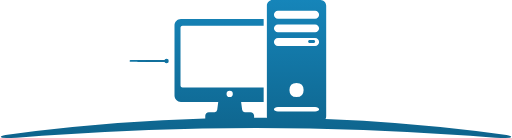
t = 0.00 s
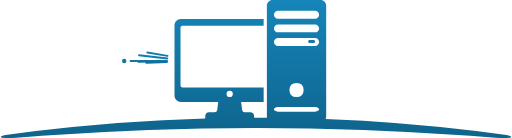
t = 0.63 s
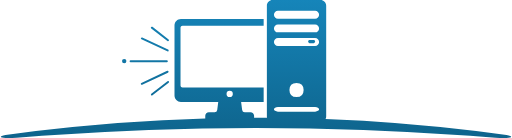
t = 1.18 s
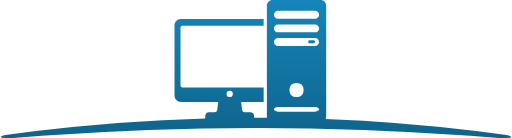
t = 2.00 s
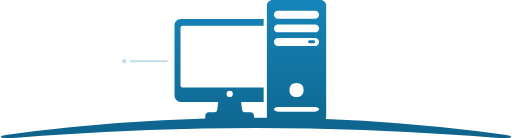
t = 2.63 s
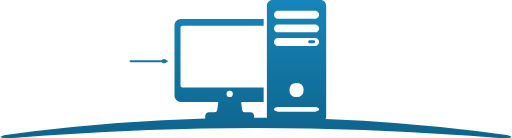
t = 3.38 s

The animated SVG that drew these frames (rendered in a browser with its animation timeline set to each time). Animation: 34 SMIL elements (animate=6,animateMotion=8,animateTransform=20); one cycle of 4.00 s, repeats indefinitely.

<svg xmlns="http://www.w3.org/2000/svg" viewBox="0 0 130.49327087402344 35.25310516357422" overflow="hidden" preserveAspectRatio="xMidYMid meet" id="eaf-3c2c-0"><!-- Created with Expressive Animator v1.7.1 | https://expressive.app/expressive-animator/ --><defs><clipPath id="eaf-3c2c-1"><rect x="0" y="0" width="130.4933" height="35.2531"></rect></clipPath><linearGradient gradientUnits="userSpaceOnUse" gradientTransform="matrix(1 0 0 1.0288 0 -2.4366)" x1="65.2466" y1="17.3043" x2="65.2466" y2="152.0309" id="eaf-3c2c-2"><stop stop-color="#1da5e5" offset="0.1252"></stop><stop stop-color="#074461" offset="0.8664"></stop></linearGradient><linearGradient gradientUnits="userSpaceOnUse" gradientTransform="matrix(1 0 0 1.0288 0 -2.4366)" x1="65.2466" y1="17.3043" x2="65.2466" y2="152.0309" id="eaf-3c2c-3"><stop stop-color="#1da5e5" offset="0.1252"></stop><stop stop-color="#074461" offset="0.8664"></stop></linearGradient><linearGradient gradientUnits="userSpaceOnUse" gradientTransform="matrix(1 0 0 1.0288 0 -2.4366)" x1="65.2466" y1="17.3043" x2="65.2466" y2="152.0309" id="eaf-3c2c-4"><stop stop-color="#1da5e5" offset="0.1252"></stop><stop stop-color="#074461" offset="0.8664"></stop></linearGradient><linearGradient gradientUnits="userSpaceOnUse" gradientTransform="matrix(1 0 0 1.0288 0 -2.4366)" x1="65.2466" y1="17.3043" x2="65.2466" y2="152.0309" id="eaf-3c2c-5"><stop stop-color="#1da5e5" offset="0.1252"></stop><stop stop-color="#074461" offset="0.8664"></stop></linearGradient><linearGradient gradientUnits="userSpaceOnUse" gradientTransform="matrix(1 0 0 1.0288 0 -2.4366)" x1="65.2466" y1="17.3043" x2="65.2466" y2="152.0309" id="eaf-3c2c-6"><stop stop-color="#1da5e5" offset="0.1252"></stop><stop stop-color="#074461" offset="0.8664"></stop></linearGradient><linearGradient gradientUnits="userSpaceOnUse" gradientTransform="matrix(1 0 0 1.0288 0 -2.4366)" x1="65.2466" y1="17.3043" x2="65.2466" y2="152.0309" id="eaf-3c2c-7"><stop stop-color="#1da5e5" offset="0.1252"></stop><stop stop-color="#074461" offset="0.8664"></stop></linearGradient><linearGradient gradientUnits="userSpaceOnUse" gradientTransform="matrix(1 0 0 1.0288 0 -2.4366)" x1="65.2466" y1="17.3043" x2="65.2466" y2="152.0309" id="eaf-3c2c-8"><stop stop-color="#1da5e5" offset="0.1252"></stop><stop stop-color="#074461" offset="0.8664"></stop></linearGradient><linearGradient gradientUnits="userSpaceOnUse" gradientTransform="matrix(1 0 0 1.0288 0 -2.4366)" x1="65.2466" y1="17.3043" x2="65.2466" y2="152.0309" id="eaf-3c2c-9"><stop stop-color="#1da5e5" offset="0.1252"></stop><stop stop-color="#074461" offset="0.8664"></stop></linearGradient></defs><g clip-path="url('#eaf-3c2c-1')" style="isolation: isolate;"><g><g transform="translate(0 -66.6729)"><path fill="url('#eaf-3c2c-2')" paint-order="stroke" d="m31.5924 81.6643q-0.5622 0 -0.5622 0.5622q0 0.5622 0.5622 0.5622q0.5622 0 0.5622 -0.5622q0 -0.5622 -0.5622 -0.5622z" transform="translate(10.8064 0.0132)"><animateTransform attributeName="transform" type="translate" from="0 0" to="0 0" calcMode="discrete" dur="4000ms" repeatCount="indefinite"></animateTransform><animateMotion keyTimes="0;0.125;0.75;0.875;1" calcMode="spline" keySplines="0.75 0 0.75 0.9;0 0 1 1;0.75 0 0.255 1;0 0 1 1" dur="4000ms" repeatCount="indefinite" attributeName="transform" keyPoints="0.0442;0.523;0.523;1;1" path="m43.3987 82.2417l-1 -0.002q-4.2828 -0.0085 -10.8186 -0.0215l0 0l0 0l10.781 0" additive="sum"></animateMotion><animateTransform attributeName="transform" type="translate" from="-31.5924 -82.2265" to="-31.5924 -82.2265" calcMode="discrete" dur="4000ms" repeatCount="indefinite" additive="sum"></animateTransform><animate keyTimes="0;0.375;0.5;0.625;0.75;1" calcMode="linear" dur="4000ms" repeatCount="indefinite" attributeName="opacity" values="1;1;0;0;1;1"></animate></path><path fill="url('#eaf-3c2c-3')" paint-order="stroke" d="m38.6457 73.4188q-0.1236 -0.001 -0.1995 0.0966q-0.1547 0.1972 0.0429 0.3514l4.1331 3.2287q0.1972 0.1547 0.3514 -0.0429q0.1555 -0.1975 -0.0429 -0.3519l-4.1326 -3.2282q-0.067 -0.0529 -0.1524 -0.0537l0 0z" transform="matrix(0.788 -0.6157 0.6157 0.788 -38.5717 47.966)"><animateTransform attributeName="transform" type="translate" from="0 0" to="0 0" calcMode="discrete" dur="4000ms" repeatCount="indefinite"></animateTransform><animateMotion keyTimes="0;0.125;0.25;1" calcMode="linear" dur="4000ms" repeatCount="indefinite" attributeName="transform" keyPoints="0;0.0015;1;1" path="m39.8621 82.2325l-0.0099 -0.0035l0.8515 -6.936l0 0l0 0" additive="sum"></animateMotion><animateTransform keyTimes="0;0.125;0.25;1" calcMode="linear" dur="4000ms" repeatCount="indefinite" attributeName="transform" values="-38;-38;0;0" type="rotate" additive="sum"></animateTransform><animateTransform attributeName="transform" type="translate" from="-40.7101 -75.2911" to="-40.7101 -75.2911" calcMode="discrete" dur="4000ms" repeatCount="indefinite" additive="sum"></animateTransform><animate keyTimes="0;0.375;0.5;1" calcMode="linear" dur="4000ms" repeatCount="indefinite" attributeName="opacity" values="1;1;0;0"></animate></path><path fill="url('#eaf-3c2c-4')" paint-order="stroke" d="m36.0898 76.1897q-0.1667 -0.0071 -0.2372 0.1442q-0.105 0.2262 0.1209 0.3318l6.5939 3.0742q0.2266 0.1057 0.3323 -0.1209q0.1056 -0.2269 -0.1214 -0.3323l-6.5934 -3.0742q-0.0453 -0.0208 -0.0951 -0.0227z" transform="matrix(0.9063 -0.4226 0.4226 0.9063 -29.8111 28.203)"><animateTransform attributeName="transform" type="translate" from="0 0" to="0 0" calcMode="discrete" dur="4000ms" repeatCount="indefinite"></animateTransform><animateMotion keyTimes="0;0.125;0.25;1" calcMode="linear" dur="4000ms" repeatCount="indefinite" attributeName="transform" keyPoints="0;0.0026;1;1" path="m38.8323 82.237l0.0107 0.0034l0.544 -4.2627l0 0" additive="sum"></animateMotion><animateTransform keyTimes="0;0.125;0.25;1" calcMode="linear" dur="4000ms" repeatCount="indefinite" attributeName="transform" values="-25;-25;0;0" type="rotate" additive="sum"></animateTransform><animateTransform attributeName="transform" type="translate" from="-39.3763 -77.9814" to="-39.3763 -77.9814" calcMode="discrete" dur="4000ms" repeatCount="indefinite" additive="sum"></animateTransform><animate keyTimes="0;0.375;0.5;1" calcMode="linear" dur="4000ms" repeatCount="indefinite" attributeName="opacity" values="1;1;0;0"></animate></path><path fill="url('#eaf-3c2c-5')" paint-order="stroke" d="m33.2119 81.9764q-0.2502 -0.0001 -0.2501 0.2501q0.0004 0.2497 0.2501 0.2496l9.262 0q0.2492 -0.0004 0.2496 -0.2496q0.0001 -0.2497 -0.2496 -0.2501l-9.262 0z" transform="translate(0 0)"><animateTransform attributeName="transform" type="translate" from="0 0" to="0 0" calcMode="discrete" dur="4000ms" repeatCount="indefinite"></animateTransform><animateMotion keyTimes="0;0.25;1" calcMode="linear" dur="4000ms" repeatCount="indefinite" attributeName="transform" keyPoints="0;1;1" path="m37.8426 82.2262l-0.0016 0.0088l0 0l0 0" additive="sum"></animateMotion><animateTransform attributeName="transform" type="translate" from="-37.8426 -82.2262" to="-37.8426 -82.2262" calcMode="discrete" dur="4000ms" repeatCount="indefinite" additive="sum"></animateTransform><animate keyTimes="0;0.375;0.5;0.625;0.75;1" calcMode="linear" dur="4000ms" repeatCount="indefinite" attributeName="opacity" values="1;1;0;0;1;1"></animate></path><path fill="url('#eaf-3c2c-6')" paint-order="stroke" d="m42.662 84.6894q-0.0496 0.0022 -0.0946 0.0233l-6.5939 3.0742q-0.2259 0.1056 -0.1209 0.3318q0.1054 0.2271 0.3323 0.1214l6.5934 -3.0742q0.2271 -0.1053 0.1214 -0.3323q-0.0706 -0.1516 -0.2377 -0.1442z" transform="matrix(0.9063 0.4226 -0.4226 0.9063 39.7145 -12.7867)"><animateTransform attributeName="transform" type="translate" from="0 0" to="0 0" calcMode="discrete" dur="4000ms" repeatCount="indefinite"></animateTransform><animateMotion keyTimes="0;0.125;0.25;1" calcMode="spline" keySplines="0 0 1 1;0.75 0 0.75 0.9;0 0 1 1" dur="4000ms" repeatCount="indefinite" attributeName="transform" keyPoints="0;0.0079;1;1" path="m38.8529 82.2332l0.0201 -0.0273l0.5124 4.2388l0 0" additive="sum"></animateMotion><animateTransform keyTimes="0;0.125;0.25;1" calcMode="spline" keySplines="0 0 1 1;0.75 0 0.75 0.9;0 0 1 1" dur="4000ms" repeatCount="indefinite" attributeName="transform" values="25;25;0;0" type="rotate" additive="sum"></animateTransform><animateTransform keyTimes="0;0.25;1" calcMode="linear" dur="4000ms" repeatCount="indefinite" attributeName="transform" values="-39.3763 -86.4814;-39.3963 -86.4414;-39.3963 -86.4414" type="translate" additive="sum"></animateTransform><animate keyTimes="0;0.375;0.5;1" calcMode="linear" dur="4000ms" repeatCount="indefinite" attributeName="opacity" values="1;1;0;0"></animate></path><path fill="url('#eaf-3c2c-7')" paint-order="stroke" d="m78.9425 76.8594c-0.2139 0 -0.386 0.1727 -0.386 0.3865c0 0.2139 0.1721 0.386 0.386 0.386l1.0253 0c0.2139 0 0.386 -0.1721 0.386 -0.386c0 -0.2139 -0.1721 -0.3865 -0.386 -0.3865l-1.0253 0z"></path><path fill="url('#eaf-3c2c-8')" paint-order="stroke" d="m42.7747 87.3027q-0.0852 0.0004 -0.1524 0.0527l-4.1331 3.2303q-0.1945 0.1534 -0.0429 0.3493q0.1541 0.1987 0.3519 0.0434l4.1326 -3.2287q0.1945 -0.1534 0.0429 -0.3493q-0.0753 -0.098 -0.199 -0.0977z" transform="matrix(0.788 0.6157 -0.6157 0.788 62.681 -13.0992)"><animateTransform attributeName="transform" type="translate" from="0 0" to="0 0" calcMode="discrete" dur="4000ms" repeatCount="indefinite"></animateTransform><animateMotion keyTimes="0;0.125;0.25;1" calcMode="spline" keySplines="0 0 1 1;0.75 0 0.75 0.9;0 0 1 1" dur="4000ms" repeatCount="indefinite" attributeName="transform" keyPoints="0;0.0149;1;1" path="m39.8595 82.2349l-0.0632 0.0829l0.9213 6.8513l0 0" additive="sum"></animateMotion><animateTransform keyTimes="0;0.125;0.25;1" calcMode="spline" keySplines="0 0 1 1;0.75 0 0.75 0.9;0 0 1 1" dur="4000ms" repeatCount="indefinite" attributeName="transform" values="38;38;0;0" type="rotate" additive="sum"></animateTransform><animateTransform attributeName="transform" type="translate" from="-40.7099 -89.1746" to="-40.7099 -89.1746" calcMode="discrete" dur="4000ms" repeatCount="indefinite" additive="sum"></animateTransform><animate keyTimes="0;0.375;0.5;1" calcMode="linear" dur="4000ms" repeatCount="indefinite" attributeName="opacity" values="1;1;0;0"></animate></path><path fill="url('#eaf-3c2c-9')" paint-order="stroke" d="m81.7289 66.6729l-12.2571 0.0005c-0.802 0 -1.4475 0.6454 -1.4475 1.4475l0 28.2784c0 0.1214 0.015 0.2394 0.0429 0.3519q-1.4102 -0.0089 -2.8205 -0.0093q-6.0037 0.0062 -12.0024 0.1669q-0.4796 0.0065 -0.9591 0.0139l0 -0.0005q-21.8195 0.6067 -43.2769 3.2391q-3.8938 0.4778 -7.767 1.0216q-1.3245 0.2964 -1.2361 0.4971q0.1606 0.363 4.0881 0.2031q3.2332 -0.269 6.4735 -0.5095q27.2235 -2.0206 54.6799 -2.0206q27.4594 0.0001 54.6799 2.0206q3.2403 0.2405 6.4735 0.5095q3.9275 0.1599 4.0881 -0.2031q0.0885 -0.2007 -1.2361 -0.4971q-3.8731 -0.5438 -7.767 -1.0216q-19.0857 -2.3415 -38.4778 -3.081c0.108 -0.2029 0.1695 -0.4348 0.1695 -0.6816l0 -28.2784c0 -0.802 -0.646 -1.4475 -1.448 -1.4475zm-29.4437 30.2493q0.4795 -0.0072 0.9591 -0.0134q5.7571 -0.1543 11.5192 -0.1664l0 -0.4976c0 -0.5104 -0.411 -0.9214 -0.9214 -0.9214l-1.4661 0q-0.5897 0.0002 -0.6666 -0.5845l-0.2641 -2.0071l5.7588 0l0 -3.73l-20.7269 0c-0.2836 0 -0.5121 -0.2286 -0.5121 -0.5121l0 -14.7076c0 -0.2836 0.2286 -0.5116 0.5121 -0.5116l20.7269 0l0 -1.7715l-21.1362 0c-0.909 0 -1.6407 0.7318 -1.6407 1.6407l0 17.9514c0 0.909 0.7318 1.6407 1.6407 1.6407l9.5343 0l-0.2641 2.0071q-0.0769 0.5847 -0.6666 0.5845l-1.4661 0c-0.5104 0 -0.9214 0.411 -0.9214 0.9214l0 0.631c0 0.0155 0.0004 0.0312 0.001 0.0465l0 0zm18.5622 -27.4986l9.5064 0c0.5614 0 1.0134 0.452 1.0134 1.0134c0 0.5614 -0.452 1.0134 -1.0134 1.0134l-9.5064 0c-0.5614 0 -1.0134 -0.452 -1.0134 -1.0134c0 -0.5614 0.452 -1.0134 1.0134 -1.0134zm0 3.483l9.5064 0c0.5614 0 1.0134 0.452 1.0134 1.0134c0 0.5614 -0.452 1.0134 -1.0134 1.0134l-9.5064 0c-0.5614 0 -1.0134 -0.452 -1.0134 -1.0134c0 -0.5614 0.452 -1.0134 1.0134 -1.0134zm0 3.4825l9.5064 0c0.5614 0 1.0134 0.452 1.0134 1.0134c0 0.5614 -0.452 1.0134 -1.0134 1.0134l-9.5064 0c-0.5614 0 -1.0134 -0.452 -1.0134 -1.0134c0 -0.5614 0.452 -1.0134 1.0134 -1.0134zm4.7532 11.4686q1.8098 -0.0001 1.8097 1.8097q0.0001 1.8098 -1.8097 1.8097q-1.8098 0.0001 -1.8097 -1.8097q-0.0001 -1.8098 1.8097 -1.8097zm-17.0765 2.0149q0.8018 0.0002 0.802 0.802q0.0003 0.8023 -0.802 0.8025q-0.8028 0.0003 -0.8025 -0.8025q0.0002 -0.8023 0.8025 -0.802zm12.3233 4.1538l9.5064 0c0.5614 0 1.0134 0.2585 1.0134 0.5793c0 0.3208 -0.452 0.5793 -1.0134 0.5793l-9.5064 0c-0.5614 0 -1.0134 -0.2585 -1.0134 -0.5793c0 -0.3208 0.452 -0.5793 1.0134 -0.5793z" transform="translate(0 0)"><animateTransform attributeName="transform" type="translate" from="0 0" to="0 0" calcMode="discrete" dur="4000ms" repeatCount="indefinite"></animateTransform><animateMotion keyTimes="0;0.3918;1" calcMode="linear" dur="4000ms" repeatCount="indefinite" attributeName="transform" keyPoints="0;1;1" path="m65.2467 84.3025l0 -0.0701" additive="sum"></animateMotion><animateTransform attributeName="transform" type="translate" from="-65.2467 -84.3025" to="-65.2467 -84.3025" calcMode="discrete" dur="4000ms" repeatCount="indefinite" additive="sum"></animateTransform></path><animateTransform attributeName="transform" type="translate" from="0 0" to="0 0" calcMode="discrete" dur="4000ms" repeatCount="indefinite"></animateTransform><animateMotion keyTimes="0;0.375;1" calcMode="linear" dur="4000ms" repeatCount="indefinite" attributeName="transform" keyPoints="0;1;1" path="m65.2466 17.6296l0 0.0753" additive="sum"></animateMotion><animateTransform attributeName="transform" type="translate" from="-65.2467 -84.3025" to="-65.2467 -84.3025" calcMode="discrete" dur="4000ms" repeatCount="indefinite" additive="sum"></animateTransform></g></g></g></svg>